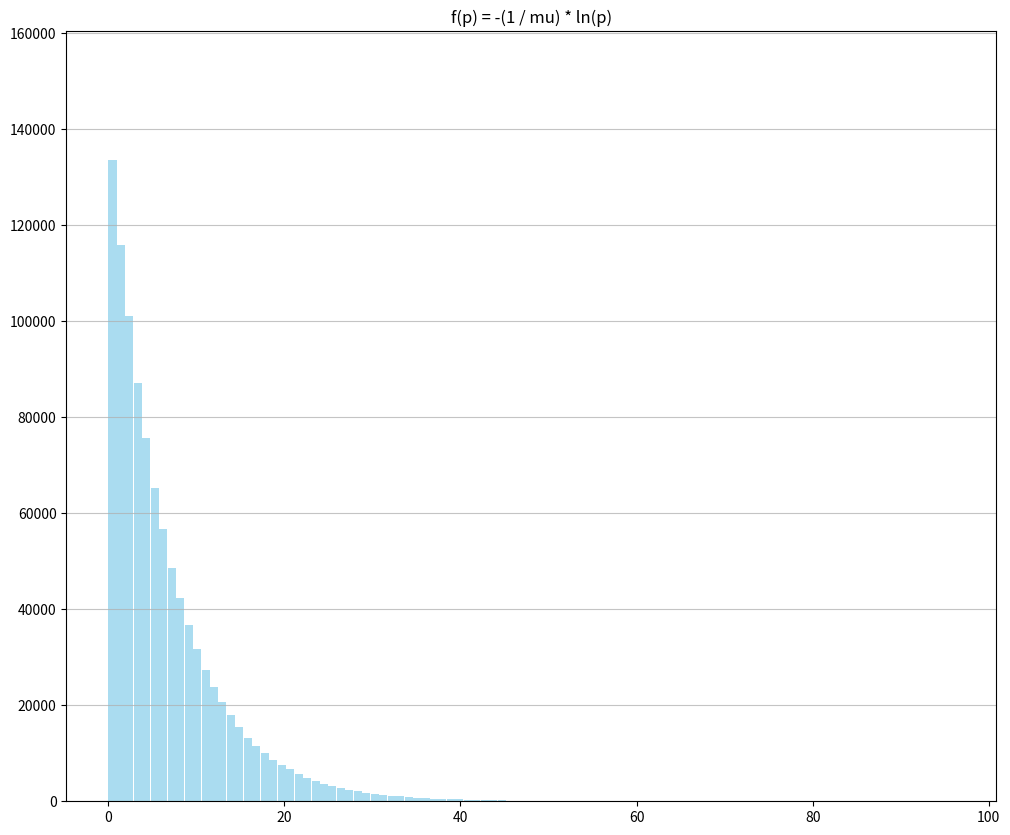

Write the Python code that produced this figure.
"""
uniform.py

Generates an array of random numbers in a uniform generator with values between 0 and 1, inputs each numbers' value into
a mathematical formula, examines the numbers and plots them.

* Change the quantity variable in the main function to generate more or fewer numbers
* Change the mu variable in the main function to alter the curve of the plot

This file can also be imported as a module and contains the following functions:

    * generate_random_numbers_uniform - Generates an array of random numbers between 0 and 1
    * iterate_formula - Iterates a given array of numbers through a mathematical formula
    * plot_histogram - Plots a histogram
    * examine_data - Examines a data array
"""

import matplotlib.pyplot as plt

import numpy as np


def generate_random_numbers_uniform(size):
    """
    Generates an array of random numbers between 0 and 1.

    Parameters
    ----------
    size : int
        The quantity of numbers to generate, i.e. the size of the array

    Returns
    -------
    float[]
        The array of generated random numbers
    """

    print("Generating array of " + str(size) + " random numbers between 0 and 1...\n")

    numbers = np.random.uniform(0., 1., size)

    print("Done.\n\n")

    return numbers


def iterate_formula(numbers, mu):
    """
    Iterates through a set of numbers and applies the mathematical formula f(p) = -(1 / mu) * ln(p) for each number.

    Parameters
    ----------
    numbers : float[]
        The array of numbers to iterate

    mu : float
        The mathematical symbol mu's value in the formula

    Returns
    -------
    float[]
        The array of numbers after applying the formula for each
    """

    print("Applying formula to generated numbers ...")

    test = -(1 / mu) * np.log(1 - numbers)

    print("Done.\n\n")

    return test


def plot_histogram(data):
    """
    Plots a given set of data.

    Parameters
    ----------
    data : int[]
        The array of numbers to plot
    """

    print("Plotting generated data...\n\n")

    plt.figure(figsize=(12, 10), dpi=80)
    plt.grid(axis='y', alpha=0.75)

    plt.title('f(p) = -(1 / mu) * ln(p)')

    n, bins, patches = plt.hist(data, bins=100, color='skyblue', alpha=0.7, rwidth=0.95)

    max_value = n.max()
    plt.ylim(ymax=np.ceil(max_value / 10) * 12 if max_value % 10 else max_value + 10)

    plt.show()

    print("Done.\n\n")


def examine_data(data, mu):
    """
    Examines a given set of data.

    Parameters
    ----------
    data : int[]
        The array of numbers to examine

    mu: float
        The value of the symbol mu in our formula
    """

    print("Examining generated data...\n")

    mean = data.mean()
    mean_one = mu * mean

    variance = data.var()
    variance_one = mu * mu * variance

    print(f"Mean value of the generated data: {mean}\n")
    print(f"Mu times mean: {mean_one}\n")
    print(f"Variance of the generated data: {variance}\n")
    print(f"Mu times mu times variance: {variance_one}\n")

    print("Done.\n\n")


def main():
    """
    Main function.

    Called on script execution
    """

    quantity = 1000000
    mu = 0.15

    random_numbers = generate_random_numbers_uniform(quantity)
    data = iterate_formula(random_numbers, mu)
    examine_data(data, mu)
    plot_histogram(data)


if __name__ == "__main__":
    main()
